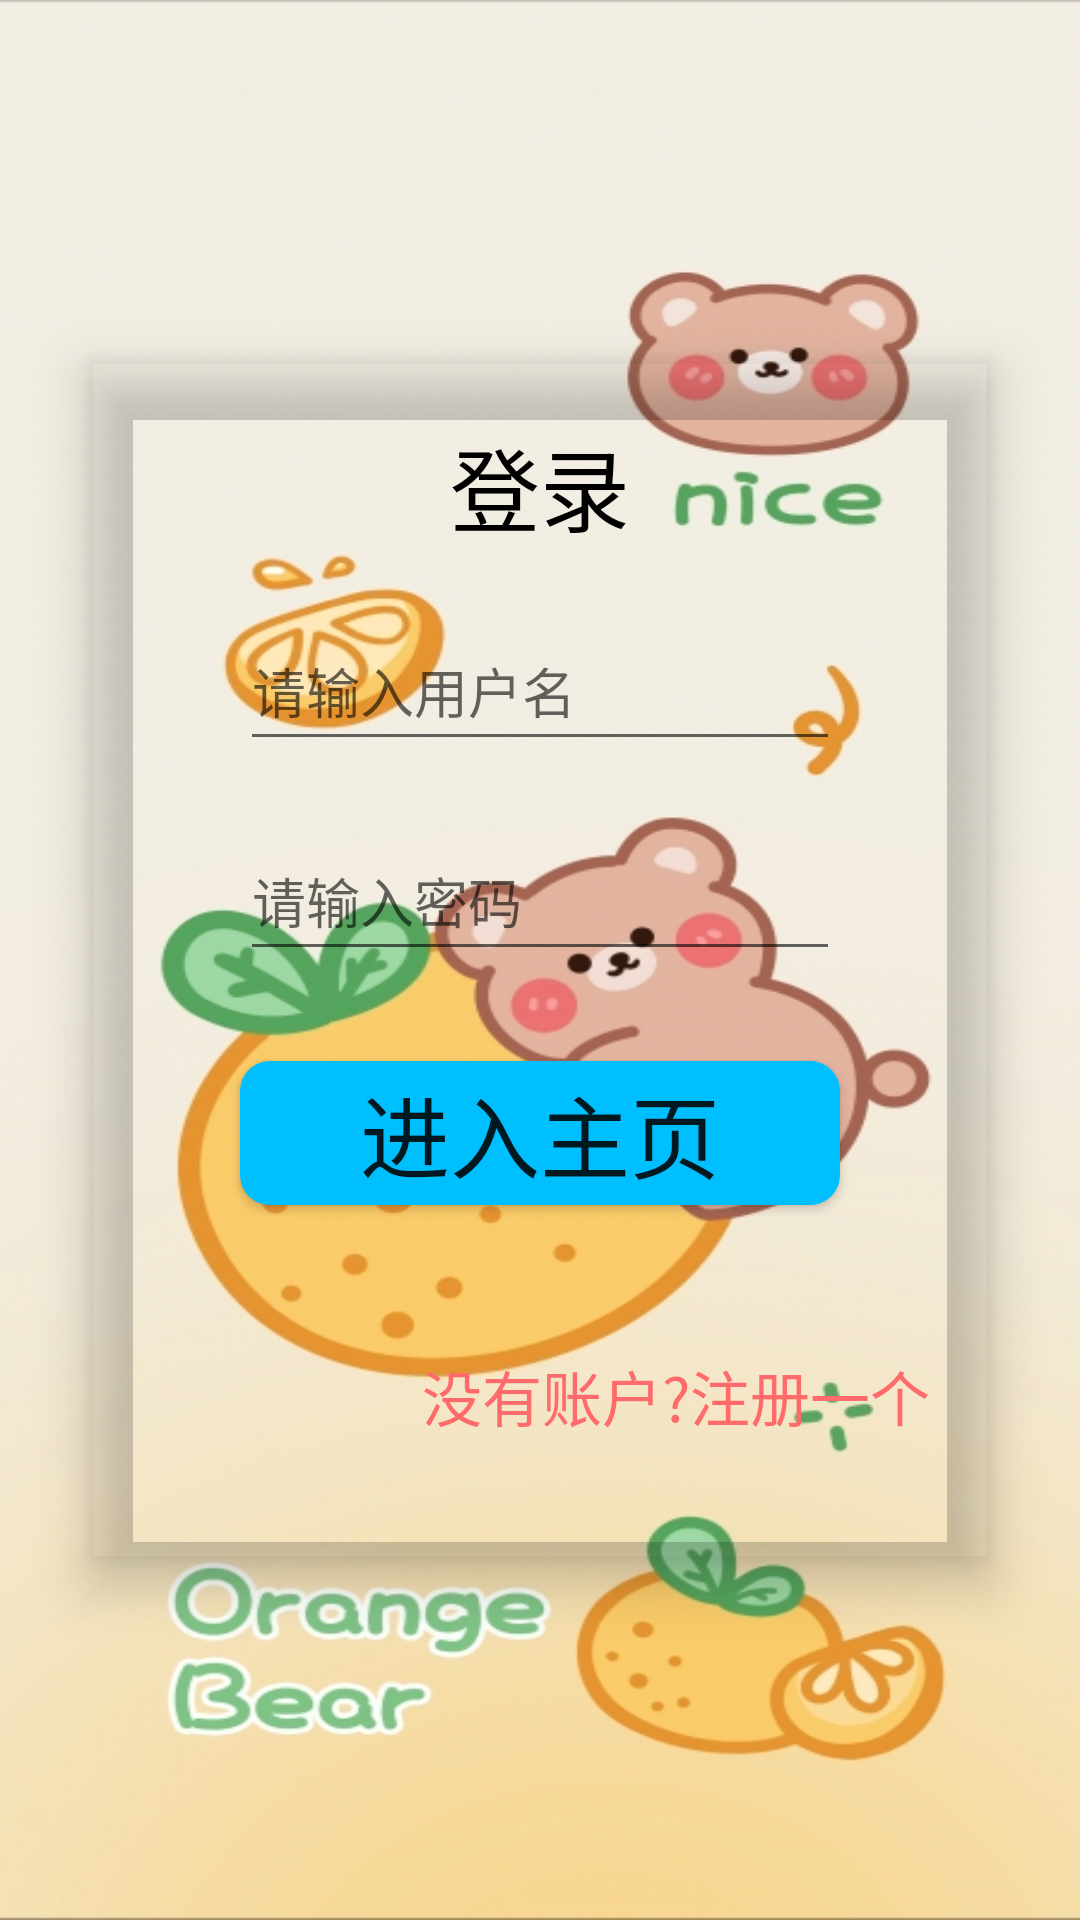

Produce the Android XML layout that renders to this screen, including the resource entries it uses.
<!-- AndroidManifest.xml: application theme Theme.Android_Application -->
<!-- res/layout/activity_main.xml -->
<?xml version="1.0" encoding="utf-8"?>
<androidx.constraintlayout.widget.ConstraintLayout xmlns:android="http://schemas.android.com/apk/res/android"
    xmlns:app="http://schemas.android.com/apk/res-auto"
    xmlns:tools="http://schemas.android.com/tools"
    android:layout_width="match_parent"
    android:layout_height="match_parent"
    tools:context=".MainActivity"
    android:background="@mipmap/login">

    <androidx.cardview.widget.CardView
        app:cardElevation="10dp"
        app:cardBackgroundColor="@android:color/transparent"
        app:layout_constraintTop_toTopOf="parent"
        app:layout_constraintRight_toRightOf="parent"
        app:layout_constraintLeft_toLeftOf="parent"
        app:layout_constraintBottom_toBottomOf="parent"
        android:layout_width="300dp"
        android:layout_height="400dp">
        <androidx.constraintlayout.widget.ConstraintLayout
            android:layout_width="match_parent"
            android:layout_height="match_parent">
            <TextView
                android:id="@+id/lo"
                android:text="登录"
                app:layout_constraintRight_toRightOf="parent"
                app:layout_constraintLeft_toLeftOf="parent"
                app:layout_constraintTop_toTopOf="parent"
                android:textColor="@color/black"
                android:textSize="30dp"
                android:layout_marginTop="20dp"
                android:layout_width="wrap_content"
                android:layout_height="wrap_content"/>

            <EditText
                android:id="@+id/name"
                android:layout_marginTop="20dp"
                android:hint="请输入用户名"
                app:layout_constraintTop_toBottomOf="@id/lo"
                app:layout_constraintRight_toRightOf="parent"
                app:layout_constraintLeft_toLeftOf="parent"
                android:layout_width="200dp"
                android:layout_height="50dp"/>

            <EditText
                android:inputType="numberPassword"
                android:id="@+id/pass"
                android:layout_marginTop="20dp"
                android:hint="请输入密码"
                app:layout_constraintTop_toBottomOf="@id/name"
                app:layout_constraintRight_toRightOf="parent"
                app:layout_constraintLeft_toLeftOf="parent"
                android:layout_width="200dp"
                android:layout_height="50dp"/>

            <Button
                android:background="@drawable/logi_border"
                android:id="@+id/login"
                android:text="进入主页"
                android:textSize="30dp"
                app:layout_constraintTop_toBottomOf="@id/pass"
                app:layout_constraintRight_toRightOf="parent"
                app:layout_constraintLeft_toLeftOf="parent"
                android:layout_marginTop="30dp"
                android:layout_width="200dp"
                android:layout_height="wrap_content"/>

            <TextView
                android:layout_marginRight="20dp"
                android:id="@+id/reg"
                android:textColor="#FF6A6A"
                app:layout_constraintRight_toRightOf="parent"
                app:layout_constraintBottom_toBottomOf="parent"
                android:layout_marginBottom="40dp"
                android:textSize="20dp"
                android:text="没有账户?注册一个"
                android:layout_width="wrap_content"
                android:layout_height="wrap_content"/>
        </androidx.constraintlayout.widget.ConstraintLayout>
    </androidx.cardview.widget.CardView>

</androidx.constraintlayout.widget.ConstraintLayout>
<!-- resources referenced by this layout -->
<resources>
  <!-- drawable logi_border (drawable) -->
  <?xml version="1.0" encoding="utf-8"?>
  <shape xmlns:android="http://schemas.android.com/apk/res/android">
      <solid android:color="#00BFFF"/>
      <corners android:topLeftRadius="10dip"
          android:topRightRadius="10dip"
          android:bottomRightRadius="10dip"
          android:bottomLeftRadius="10dip" />
  
  </shape>
  <!-- mipmap login: jpg bitmap (mipmap-xhdpi, 190251 bytes) -->
  <style name="Theme.Android_Application" parent="Theme.MaterialComponents.DayNight.NoActionBar.Bridge">
          
          <item name="colorPrimary">@color/purple_500</item>
          <item name="colorPrimaryVariant">@color/purple_700</item>
          <item name="colorOnPrimary">@color/white</item>
          
          <item name="colorSecondary">@color/teal_200</item>
          <item name="colorSecondaryVariant">@color/teal_700</item>
          <item name="colorOnSecondary">@color/black</item>
          
          <item name="android:statusBarColor" tools:targetApi="l">?attr/colorPrimaryVariant</item>
          
      </style>
  <!-- not gathered from this repository: default colours our renderer supplied (Android Studio template values) -->
  <color name="purple_500">#FF6200EE</color>
  <color name="purple_700">#FF3700B3</color>
  <color name="teal_200">#FF03DAC5</color>
  <color name="teal_700">#FF018786</color>
  <color name="black">#FF000000</color>
  <color name="white">#FFFFFFFF</color>
</resources>
